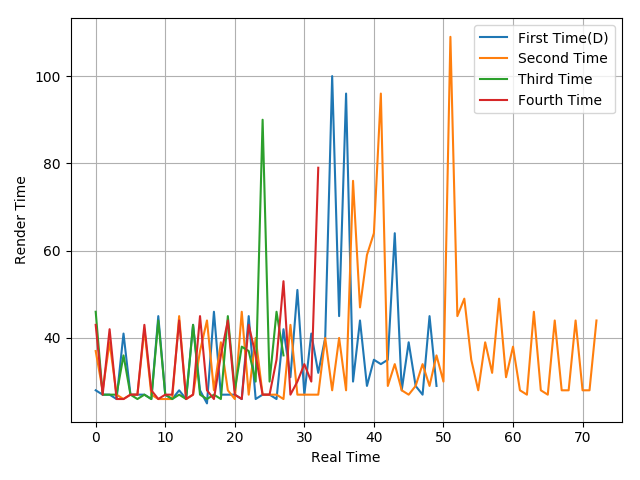

The data file committed next to this chart (first rows):
28, 27, 27, 26, 41, 27, 27, 27, 26, 45, 27, 26, 28, 26, 43, 28, 25, 46, 27, 27, 27, 26, 45, 26
37, 28, 39, 27, 26, 27, 27, 42, 27, 26, 26, 26, 45, 26, 27, 37, 44, 28, 39, 28, 26, 46, 27, 40
46, 27, 27, 27, 36, 27, 26, 27, 26, 44, 27, 26, 27, 26, 43, 27, 26, 27, 26, 45, 28, 38, 37, 30
43, 27, 42, 26, 26, 27, 27, 43, 28, 26, 27, 27, 44, 26, 27, 45, 28, 26, 36, 44, 27, 26, 43, 36
